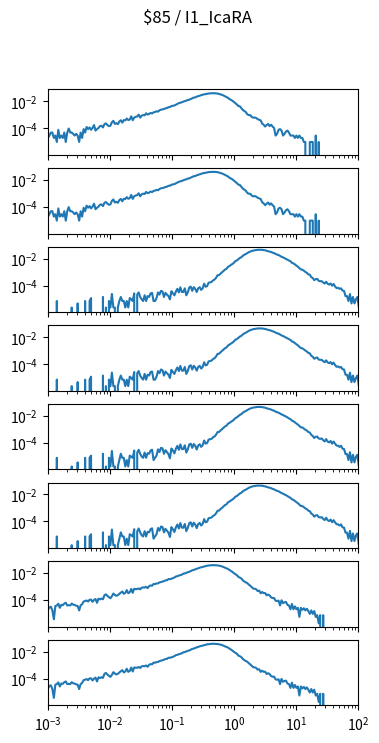

This chart was generated by the following Python code: (Note: this script raises an exception after producing the figure.)
import matplotlib.pyplot as plt
import numpy as np

num_plots = 8

fig, ax = plt.subplots(num_plots, 1, sharex=True, sharey=True)
fig.set_size_inches(4, 1*num_plots)

fig.suptitle("$85 / I1_IcaRA")

for a in ax:
    a.set_xscale('log')
    a.set_yscale('log')
    a.set_xlim(1.000000e-03, 1.000000e+02)

ax[0].plot([1.000000e-03,1.056818e-03,1.116863e-03,1.180321e-03,1.247384e-03,1.318257e-03,1.393157e-03,1.472313e-03,1.555966e-03,1.644372e-03,1.737801e-03,1.836538e-03,1.940886e-03,2.051162e-03,2.167704e-03,2.290868e-03,2.421029e-03,2.558586e-03,2.703958e-03,2.857591e-03,3.019952e-03,3.191538e-03,3.372873e-03,3.564511e-03,3.767038e-03,3.981072e-03,4.207266e-03,4.446313e-03,4.698941e-03,4.965923e-03,5.248075e-03,5.546257e-03,5.861382e-03,6.194411e-03,6.546362e-03,6.918310e-03,7.311391e-03,7.726806e-03,8.165824e-03,8.629785e-03,9.120108e-03,9.638290e-03,1.018591e-02,1.076465e-02,1.137627e-02,1.202264e-02,1.270574e-02,1.342765e-02,1.419058e-02,1.499685e-02,1.584893e-02,1.674943e-02,1.770109e-02,1.870682e-02,1.976970e-02,2.089296e-02,2.208005e-02,2.333458e-02,2.466039e-02,2.606154e-02,2.754229e-02,2.910717e-02,3.076097e-02,3.250873e-02,3.435579e-02,3.630781e-02,3.837072e-02,4.055085e-02,4.285485e-02,4.528976e-02,4.786301e-02,5.058247e-02,5.345644e-02,5.649370e-02,5.970353e-02,6.309573e-02,6.668068e-02,7.046931e-02,7.447320e-02,7.870458e-02,8.317638e-02,8.790225e-02,9.289664e-02,9.817479e-02,1.037528e-01,1.096478e-01,1.158777e-01,1.224616e-01,1.294196e-01,1.367729e-01,1.445440e-01,1.527566e-01,1.614359e-01,1.706082e-01,1.803018e-01,1.905461e-01,2.013724e-01,2.128139e-01,2.249055e-01,2.376840e-01,2.511886e-01,2.654606e-01,2.805434e-01,2.964831e-01,3.133286e-01,3.311311e-01,3.499452e-01,3.698282e-01,3.908409e-01,4.130475e-01,4.365158e-01,4.613176e-01,4.875285e-01,5.152286e-01,5.445027e-01,5.754399e-01,6.081350e-01,6.426877e-01,6.792036e-01,7.177943e-01,7.585776e-01,8.016781e-01,8.472274e-01,8.953648e-01,9.462372e-01,1.000000e+00,1.056818e+00,1.116863e+00,1.180321e+00,1.247384e+00,1.318257e+00,1.393157e+00,1.472313e+00,1.555966e+00,1.644372e+00,1.737801e+00,1.836538e+00,1.940886e+00,2.051162e+00,2.167704e+00,2.290868e+00,2.421029e+00,2.558586e+00,2.703958e+00,2.857591e+00,3.019952e+00,3.191538e+00,3.372873e+00,3.564511e+00,3.767038e+00,3.981072e+00,4.207266e+00,4.446313e+00,4.698941e+00,4.965923e+00,5.248075e+00,5.546257e+00,5.861382e+00,6.194411e+00,6.546362e+00,6.918310e+00,7.311391e+00,7.726806e+00,8.165824e+00,8.629785e+00,9.120108e+00,9.638290e+00,1.018591e+01,1.076465e+01,1.137627e+01,1.202264e+01,1.270574e+01,1.342765e+01,1.419058e+01,1.499685e+01,1.584893e+01,1.674943e+01,1.770109e+01,1.870682e+01,1.976970e+01,2.089296e+01,2.208005e+01,2.333458e+01,2.466039e+01,2.606154e+01,2.754229e+01,2.910717e+01,3.076097e+01,3.250873e+01,3.435579e+01,3.630781e+01,3.837072e+01,4.055085e+01,4.285485e+01,4.528976e+01,4.786301e+01,5.058247e+01,5.345644e+01,5.649370e+01,5.970353e+01,6.309573e+01,6.668068e+01,7.046931e+01,7.447320e+01,7.870458e+01,8.317638e+01,8.790225e+01,9.289664e+01,9.817479e+01,1.037528e+02,1.096478e+02,1.158777e+02,1.224616e+02,1.294196e+02,1.367729e+02,1.445440e+02,1.527566e+02,1.614359e+02,1.706082e+02,1.803018e+02,1.905461e+02,2.013724e+02,2.128139e+02,2.249055e+02,2.376840e+02,2.511886e+02,2.654606e+02,2.805434e+02,2.964831e+02,3.133286e+02,3.311311e+02,3.499452e+02,3.698282e+02,3.908409e+02,4.130475e+02,4.365158e+02,4.613176e+02,4.875285e+02,5.152286e+02,5.445027e+02,5.754399e+02,6.081350e+02,6.426877e+02,6.792036e+02,7.177943e+02,7.585776e+02,8.016781e+02,8.472274e+02,8.953648e+02,9.462372e+02,], [1.916866e-05,2.875298e-05,4.792164e-05,4.792164e-05,1.916866e-05,2.875298e-05,9.584328e-06,7.667462e-05,1.916866e-05,2.875298e-05,1.916866e-05,4.792164e-05,9.584328e-06,4.792164e-05,9.584328e-05,4.792164e-05,4.792164e-05,3.833731e-05,2.875298e-05,3.833731e-05,2.875298e-05,9.584328e-06,4.792164e-05,1.916866e-05,8.625895e-05,4.792164e-05,1.245963e-04,8.625895e-05,1.150119e-04,7.667462e-05,1.054276e-04,1.725179e-04,6.709029e-05,8.625895e-05,1.054276e-04,1.437649e-04,1.533492e-04,1.150119e-04,2.012709e-04,2.300239e-04,1.725179e-04,1.437649e-04,1.533492e-04,2.779455e-04,3.546201e-04,2.108552e-04,2.396082e-04,2.012709e-04,3.162828e-04,3.929574e-04,2.587768e-04,4.025418e-04,3.833731e-04,5.271380e-04,4.025418e-04,4.408791e-04,7.667462e-04,3.929574e-04,6.133970e-04,6.996559e-04,7.475776e-04,1.015939e-03,6.133970e-04,8.434208e-04,9.584328e-04,9.009268e-04,1.284300e-03,1.035107e-03,1.140535e-03,1.370559e-03,1.255547e-03,1.514324e-03,1.600583e-03,1.821022e-03,1.706010e-03,2.137305e-03,2.396082e-03,2.491925e-03,2.674027e-03,3.009479e-03,3.105322e-03,3.661213e-03,3.689966e-03,4.408791e-03,4.600477e-03,4.878423e-03,5.587663e-03,6.479006e-03,7.255336e-03,7.763305e-03,8.376702e-03,9.402225e-03,1.030315e-02,1.100281e-02,1.259381e-02,1.295801e-02,1.481737e-02,1.649463e-02,1.887154e-02,1.914949e-02,2.215897e-02,2.367329e-02,2.567641e-02,2.846545e-02,3.077528e-02,3.274006e-02,3.360265e-02,3.550993e-02,3.790602e-02,3.798269e-02,3.934367e-02,3.960244e-02,3.940117e-02,3.840440e-02,3.739805e-02,3.473360e-02,3.165703e-02,2.993186e-02,2.668277e-02,2.324199e-02,2.037628e-02,1.799937e-02,1.458735e-02,1.268007e-02,1.093572e-02,8.894256e-03,7.236167e-03,5.808103e-03,4.456712e-03,4.197936e-03,3.086154e-03,2.271486e-03,1.897697e-03,1.581414e-03,1.083029e-03,9.392641e-04,9.392641e-04,6.900716e-04,6.038126e-04,6.325656e-04,5.750597e-04,4.696321e-04,4.217104e-04,3.833731e-04,2.204395e-04,1.821022e-04,1.341806e-04,1.725179e-04,2.108552e-04,1.437649e-04,1.821022e-04,1.341806e-04,1.054276e-04,2.875298e-05,3.833731e-05,7.667462e-05,8.625895e-05,6.709029e-05,2.875298e-05,3.833731e-05,5.750597e-05,6.709029e-05,4.792164e-05,2.875298e-05,2.875298e-05,2.875298e-05,1.916866e-05,2.875298e-05,1.916866e-05,2.875298e-05,1.916866e-05,1.916866e-05,9.584328e-06,9.584328e-06,0.000000e+00,0.000000e+00,9.584328e-06,9.584328e-06,9.584328e-06,0.000000e+00,2.875298e-05,0.000000e+00,9.584328e-06,0.000000e+00,0.000000e+00,0.000000e+00,0.000000e+00,0.000000e+00,0.000000e+00,0.000000e+00,0.000000e+00,0.000000e+00,0.000000e+00,0.000000e+00,0.000000e+00,0.000000e+00,0.000000e+00,0.000000e+00,0.000000e+00,0.000000e+00,0.000000e+00,0.000000e+00,0.000000e+00,0.000000e+00,0.000000e+00,0.000000e+00,0.000000e+00,0.000000e+00,0.000000e+00,0.000000e+00,0.000000e+00,0.000000e+00,0.000000e+00,0.000000e+00,0.000000e+00,0.000000e+00,0.000000e+00,0.000000e+00,0.000000e+00,0.000000e+00,0.000000e+00,0.000000e+00,0.000000e+00,0.000000e+00,0.000000e+00,0.000000e+00,0.000000e+00,0.000000e+00,0.000000e+00,0.000000e+00,0.000000e+00,0.000000e+00,0.000000e+00,0.000000e+00,0.000000e+00,0.000000e+00,0.000000e+00,0.000000e+00,0.000000e+00,0.000000e+00,0.000000e+00,0.000000e+00,0.000000e+00,0.000000e+00,0.000000e+00,0.000000e+00,0.000000e+00,0.000000e+00,0.000000e+00,0.000000e+00,])
ax[1].plot([1.000000e-03,1.056818e-03,1.116863e-03,1.180321e-03,1.247384e-03,1.318257e-03,1.393157e-03,1.472313e-03,1.555966e-03,1.644372e-03,1.737801e-03,1.836538e-03,1.940886e-03,2.051162e-03,2.167704e-03,2.290868e-03,2.421029e-03,2.558586e-03,2.703958e-03,2.857591e-03,3.019952e-03,3.191538e-03,3.372873e-03,3.564511e-03,3.767038e-03,3.981072e-03,4.207266e-03,4.446313e-03,4.698941e-03,4.965923e-03,5.248075e-03,5.546257e-03,5.861382e-03,6.194411e-03,6.546362e-03,6.918310e-03,7.311391e-03,7.726806e-03,8.165824e-03,8.629785e-03,9.120108e-03,9.638290e-03,1.018591e-02,1.076465e-02,1.137627e-02,1.202264e-02,1.270574e-02,1.342765e-02,1.419058e-02,1.499685e-02,1.584893e-02,1.674943e-02,1.770109e-02,1.870682e-02,1.976970e-02,2.089296e-02,2.208005e-02,2.333458e-02,2.466039e-02,2.606154e-02,2.754229e-02,2.910717e-02,3.076097e-02,3.250873e-02,3.435579e-02,3.630781e-02,3.837072e-02,4.055085e-02,4.285485e-02,4.528976e-02,4.786301e-02,5.058247e-02,5.345644e-02,5.649370e-02,5.970353e-02,6.309573e-02,6.668068e-02,7.046931e-02,7.447320e-02,7.870458e-02,8.317638e-02,8.790225e-02,9.289664e-02,9.817479e-02,1.037528e-01,1.096478e-01,1.158777e-01,1.224616e-01,1.294196e-01,1.367729e-01,1.445440e-01,1.527566e-01,1.614359e-01,1.706082e-01,1.803018e-01,1.905461e-01,2.013724e-01,2.128139e-01,2.249055e-01,2.376840e-01,2.511886e-01,2.654606e-01,2.805434e-01,2.964831e-01,3.133286e-01,3.311311e-01,3.499452e-01,3.698282e-01,3.908409e-01,4.130475e-01,4.365158e-01,4.613176e-01,4.875285e-01,5.152286e-01,5.445027e-01,5.754399e-01,6.081350e-01,6.426877e-01,6.792036e-01,7.177943e-01,7.585776e-01,8.016781e-01,8.472274e-01,8.953648e-01,9.462372e-01,1.000000e+00,1.056818e+00,1.116863e+00,1.180321e+00,1.247384e+00,1.318257e+00,1.393157e+00,1.472313e+00,1.555966e+00,1.644372e+00,1.737801e+00,1.836538e+00,1.940886e+00,2.051162e+00,2.167704e+00,2.290868e+00,2.421029e+00,2.558586e+00,2.703958e+00,2.857591e+00,3.019952e+00,3.191538e+00,3.372873e+00,3.564511e+00,3.767038e+00,3.981072e+00,4.207266e+00,4.446313e+00,4.698941e+00,4.965923e+00,5.248075e+00,5.546257e+00,5.861382e+00,6.194411e+00,6.546362e+00,6.918310e+00,7.311391e+00,7.726806e+00,8.165824e+00,8.629785e+00,9.120108e+00,9.638290e+00,1.018591e+01,1.076465e+01,1.137627e+01,1.202264e+01,1.270574e+01,1.342765e+01,1.419058e+01,1.499685e+01,1.584893e+01,1.674943e+01,1.770109e+01,1.870682e+01,1.976970e+01,2.089296e+01,2.208005e+01,2.333458e+01,2.466039e+01,2.606154e+01,2.754229e+01,2.910717e+01,3.076097e+01,3.250873e+01,3.435579e+01,3.630781e+01,3.837072e+01,4.055085e+01,4.285485e+01,4.528976e+01,4.786301e+01,5.058247e+01,5.345644e+01,5.649370e+01,5.970353e+01,6.309573e+01,6.668068e+01,7.046931e+01,7.447320e+01,7.870458e+01,8.317638e+01,8.790225e+01,9.289664e+01,9.817479e+01,1.037528e+02,1.096478e+02,1.158777e+02,1.224616e+02,1.294196e+02,1.367729e+02,1.445440e+02,1.527566e+02,1.614359e+02,1.706082e+02,1.803018e+02,1.905461e+02,2.013724e+02,2.128139e+02,2.249055e+02,2.376840e+02,2.511886e+02,2.654606e+02,2.805434e+02,2.964831e+02,3.133286e+02,3.311311e+02,3.499452e+02,3.698282e+02,3.908409e+02,4.130475e+02,4.365158e+02,4.613176e+02,4.875285e+02,5.152286e+02,5.445027e+02,5.754399e+02,6.081350e+02,6.426877e+02,6.792036e+02,7.177943e+02,7.585776e+02,8.016781e+02,8.472274e+02,8.953648e+02,9.462372e+02,], [1.916866e-05,2.875298e-05,4.792164e-05,4.792164e-05,1.916866e-05,2.875298e-05,9.584328e-06,7.667462e-05,1.916866e-05,2.875298e-05,1.916866e-05,4.792164e-05,9.584328e-06,4.792164e-05,9.584328e-05,4.792164e-05,4.792164e-05,3.833731e-05,2.875298e-05,3.833731e-05,2.875298e-05,9.584328e-06,4.792164e-05,1.916866e-05,8.625895e-05,4.792164e-05,1.245963e-04,8.625895e-05,1.150119e-04,7.667462e-05,1.054276e-04,1.725179e-04,6.709029e-05,8.625895e-05,1.054276e-04,1.437649e-04,1.533492e-04,1.150119e-04,2.012709e-04,2.300239e-04,1.725179e-04,1.437649e-04,1.533492e-04,2.779455e-04,3.546201e-04,2.108552e-04,2.396082e-04,2.012709e-04,3.162828e-04,3.929574e-04,2.587768e-04,4.025418e-04,3.833731e-04,5.271380e-04,4.025418e-04,4.408791e-04,7.667462e-04,3.929574e-04,6.133970e-04,6.996559e-04,7.475776e-04,1.015939e-03,6.133970e-04,8.434208e-04,9.584328e-04,9.009268e-04,1.284300e-03,1.035107e-03,1.140535e-03,1.370559e-03,1.255547e-03,1.514324e-03,1.600583e-03,1.821022e-03,1.706010e-03,2.137305e-03,2.396082e-03,2.491925e-03,2.674027e-03,3.009479e-03,3.105322e-03,3.661213e-03,3.689966e-03,4.408791e-03,4.600477e-03,4.878423e-03,5.587663e-03,6.479006e-03,7.255336e-03,7.763305e-03,8.376702e-03,9.402225e-03,1.030315e-02,1.100281e-02,1.259381e-02,1.295801e-02,1.481737e-02,1.649463e-02,1.887154e-02,1.914949e-02,2.215897e-02,2.367329e-02,2.567641e-02,2.846545e-02,3.077528e-02,3.274006e-02,3.360265e-02,3.550993e-02,3.790602e-02,3.798269e-02,3.934367e-02,3.960244e-02,3.940117e-02,3.840440e-02,3.739805e-02,3.473360e-02,3.165703e-02,2.993186e-02,2.668277e-02,2.324199e-02,2.037628e-02,1.799937e-02,1.458735e-02,1.268007e-02,1.093572e-02,8.894256e-03,7.236167e-03,5.808103e-03,4.456712e-03,4.197936e-03,3.086154e-03,2.271486e-03,1.897697e-03,1.581414e-03,1.083029e-03,9.392641e-04,9.392641e-04,6.900716e-04,6.038126e-04,6.325656e-04,5.750597e-04,4.696321e-04,4.217104e-04,3.833731e-04,2.204395e-04,1.821022e-04,1.341806e-04,1.725179e-04,2.108552e-04,1.437649e-04,1.821022e-04,1.341806e-04,1.054276e-04,2.875298e-05,3.833731e-05,7.667462e-05,8.625895e-05,6.709029e-05,2.875298e-05,3.833731e-05,5.750597e-05,6.709029e-05,4.792164e-05,2.875298e-05,2.875298e-05,2.875298e-05,1.916866e-05,2.875298e-05,1.916866e-05,2.875298e-05,1.916866e-05,1.916866e-05,9.584328e-06,9.584328e-06,0.000000e+00,0.000000e+00,9.584328e-06,9.584328e-06,9.584328e-06,0.000000e+00,2.875298e-05,0.000000e+00,9.584328e-06,0.000000e+00,0.000000e+00,0.000000e+00,0.000000e+00,0.000000e+00,0.000000e+00,0.000000e+00,0.000000e+00,0.000000e+00,0.000000e+00,0.000000e+00,0.000000e+00,0.000000e+00,0.000000e+00,0.000000e+00,0.000000e+00,0.000000e+00,0.000000e+00,0.000000e+00,0.000000e+00,0.000000e+00,0.000000e+00,0.000000e+00,0.000000e+00,0.000000e+00,0.000000e+00,0.000000e+00,0.000000e+00,0.000000e+00,0.000000e+00,0.000000e+00,0.000000e+00,0.000000e+00,0.000000e+00,0.000000e+00,0.000000e+00,0.000000e+00,0.000000e+00,0.000000e+00,0.000000e+00,0.000000e+00,0.000000e+00,0.000000e+00,0.000000e+00,0.000000e+00,0.000000e+00,0.000000e+00,0.000000e+00,0.000000e+00,0.000000e+00,0.000000e+00,0.000000e+00,0.000000e+00,0.000000e+00,0.000000e+00,0.000000e+00,0.000000e+00,0.000000e+00,0.000000e+00,0.000000e+00,0.000000e+00,0.000000e+00,0.000000e+00,0.000000e+00,0.000000e+00,0.000000e+00,0.000000e+00,])
ax[2].plot([1.000000e-03,1.056818e-03,1.116863e-03,1.180321e-03,1.247384e-03,1.318257e-03,1.393157e-03,1.472313e-03,1.555966e-03,1.644372e-03,1.737801e-03,1.836538e-03,1.940886e-03,2.051162e-03,2.167704e-03,2.290868e-03,2.421029e-03,2.558586e-03,2.703958e-03,2.857591e-03,3.019952e-03,3.191538e-03,3.372873e-03,3.564511e-03,3.767038e-03,3.981072e-03,4.207266e-03,4.446313e-03,4.698941e-03,4.965923e-03,5.248075e-03,5.546257e-03,5.861382e-03,6.194411e-03,6.546362e-03,6.918310e-03,7.311391e-03,7.726806e-03,8.165824e-03,8.629785e-03,9.120108e-03,9.638290e-03,1.018591e-02,1.076465e-02,1.137627e-02,1.202264e-02,1.270574e-02,1.342765e-02,1.419058e-02,1.499685e-02,1.584893e-02,1.674943e-02,1.770109e-02,1.870682e-02,1.976970e-02,2.089296e-02,2.208005e-02,2.333458e-02,2.466039e-02,2.606154e-02,2.754229e-02,2.910717e-02,3.076097e-02,3.250873e-02,3.435579e-02,3.630781e-02,3.837072e-02,4.055085e-02,4.285485e-02,4.528976e-02,4.786301e-02,5.058247e-02,5.345644e-02,5.649370e-02,5.970353e-02,6.309573e-02,6.668068e-02,7.046931e-02,7.447320e-02,7.870458e-02,8.317638e-02,8.790225e-02,9.289664e-02,9.817479e-02,1.037528e-01,1.096478e-01,1.158777e-01,1.224616e-01,1.294196e-01,1.367729e-01,1.445440e-01,1.527566e-01,1.614359e-01,1.706082e-01,1.803018e-01,1.905461e-01,2.013724e-01,2.128139e-01,2.249055e-01,2.376840e-01,2.511886e-01,2.654606e-01,2.805434e-01,2.964831e-01,3.133286e-01,3.311311e-01,3.499452e-01,3.698282e-01,3.908409e-01,4.130475e-01,4.365158e-01,4.613176e-01,4.875285e-01,5.152286e-01,5.445027e-01,5.754399e-01,6.081350e-01,6.426877e-01,6.792036e-01,7.177943e-01,7.585776e-01,8.016781e-01,8.472274e-01,8.953648e-01,9.462372e-01,1.000000e+00,1.056818e+00,1.116863e+00,1.180321e+00,1.247384e+00,1.318257e+00,1.393157e+00,1.472313e+00,1.555966e+00,1.644372e+00,1.737801e+00,1.836538e+00,1.940886e+00,2.051162e+00,2.167704e+00,2.290868e+00,2.421029e+00,2.558586e+00,2.703958e+00,2.857591e+00,3.019952e+00,3.191538e+00,3.372873e+00,3.564511e+00,3.767038e+00,3.981072e+00,4.207266e+00,4.446313e+00,4.698941e+00,4.965923e+00,5.248075e+00,5.546257e+00,5.861382e+00,6.194411e+00,6.546362e+00,6.918310e+00,7.311391e+00,7.726806e+00,8.165824e+00,8.629785e+00,9.120108e+00,9.638290e+00,1.018591e+01,1.076465e+01,1.137627e+01,1.202264e+01,1.270574e+01,1.342765e+01,1.419058e+01,1.499685e+01,1.584893e+01,1.674943e+01,1.770109e+01,1.870682e+01,1.976970e+01,2.089296e+01,2.208005e+01,2.333458e+01,2.466039e+01,2.606154e+01,2.754229e+01,2.910717e+01,3.076097e+01,3.250873e+01,3.435579e+01,3.630781e+01,3.837072e+01,4.055085e+01,4.285485e+01,4.528976e+01,4.786301e+01,5.058247e+01,5.345644e+01,5.649370e+01,5.970353e+01,6.309573e+01,6.668068e+01,7.046931e+01,7.447320e+01,7.870458e+01,8.317638e+01,8.790225e+01,9.289664e+01,9.817479e+01,1.037528e+02,1.096478e+02,1.158777e+02,1.224616e+02,1.294196e+02,1.367729e+02,1.445440e+02,1.527566e+02,1.614359e+02,1.706082e+02,1.803018e+02,1.905461e+02,2.013724e+02,2.128139e+02,2.249055e+02,2.376840e+02,2.511886e+02,2.654606e+02,2.805434e+02,2.964831e+02,3.133286e+02,3.311311e+02,3.499452e+02,3.698282e+02,3.908409e+02,4.130475e+02,4.365158e+02,4.613176e+02,4.875285e+02,5.152286e+02,5.445027e+02,5.754399e+02,6.081350e+02,6.426877e+02,6.792036e+02,7.177943e+02,7.585776e+02,8.016781e+02,8.472274e+02,8.953648e+02,9.462372e+02,], [2.355020e-06,0.000000e+00,0.000000e+00,0.000000e+00,0.000000e+00,0.000000e+00,7.139898e-06,0.000000e+00,0.000000e+00,0.000000e+00,0.000000e+00,0.000000e+00,0.000000e+00,0.000000e+00,0.000000e+00,0.000000e+00,2.355020e-06,0.000000e+00,0.000000e+00,0.000000e+00,4.710040e-06,0.000000e+00,0.000000e+00,0.000000e+00,0.000000e+00,7.139898e-06,0.000000e+00,0.000000e+00,7.139898e-06,1.184994e-05,0.000000e+00,0.000000e+00,0.000000e+00,0.000000e+00,0.000000e+00,0.000000e+00,0.000000e+00,1.427980e-05,0.000000e+00,2.355020e-06,0.000000e+00,7.139898e-06,2.355020e-06,2.377471e-05,2.355020e-06,2.355020e-06,0.000000e+00,2.355020e-06,7.065060e-06,1.427980e-05,7.139898e-06,7.139898e-06,2.355020e-06,7.065060e-06,2.355020e-06,1.184994e-05,9.494918e-06,7.139898e-06,2.612973e-05,0.000000e+00,2.127002e-05,3.083977e-05,1.427980e-05,9.494918e-06,7.139898e-06,1.898984e-05,7.139898e-06,1.663482e-05,1.427980e-05,2.612973e-05,2.855959e-05,7.065060e-06,7.139898e-06,1.184994e-05,3.091461e-05,2.134486e-05,4.040953e-05,3.569949e-05,1.427980e-05,2.848475e-05,2.134486e-05,1.655998e-05,9.420080e-06,3.797967e-05,2.612973e-05,1.891500e-05,3.562465e-05,5.704434e-05,3.083977e-05,7.367916e-05,3.326963e-05,3.326963e-05,6.182922e-05,1.898984e-05,3.091461e-05,7.132414e-05,8.317408e-05,4.040953e-05,7.610902e-05,5.704434e-05,3.319479e-05,6.175438e-05,7.603418e-05,4.754943e-05,6.182922e-05,1.380131e-04,8.089390e-05,9.038881e-05,1.617878e-04,1.712827e-04,1.855625e-04,2.402518e-04,2.783063e-04,3.711250e-04,5.804622e-04,5.947420e-04,7.638942e-04,9.562973e-04,1.220324e-03,1.522629e-03,1.731892e-03,2.407752e-03,2.783138e-03,3.370740e-03,3.936249e-03,4.883276e-03,6.441006e-03,7.265607e-03,8.959444e-03,1.106429e-02,1.256924e-02,1.606435e-02,1.907125e-02,2.143433e-02,2.517264e-02,2.954509e-02,3.300005e-02,3.604239e-02,3.947985e-02,4.044294e-02,4.306996e-02,4.392603e-02,4.497973e-02,4.417373e-02,4.457711e-02,4.196763e-02,4.073216e-02,3.726184e-02,3.469922e-02,3.261575e-02,3.058933e-02,2.718342e-02,2.535101e-02,2.176164e-02,1.965508e-02,1.820172e-02,1.563182e-02,1.353498e-02,1.218667e-02,1.063675e-02,9.403388e-03,8.241645e-03,6.929440e-03,6.236051e-03,4.840039e-03,4.361556e-03,3.656317e-03,2.967639e-03,2.478279e-03,1.963647e-03,1.556937e-03,1.493876e-03,1.254597e-03,1.022383e-03,8.739417e-04,6.774273e-04,6.390734e-04,4.190837e-04,3.573293e-04,2.509044e-04,2.961736e-04,3.126588e-04,2.203639e-04,2.085140e-04,2.111684e-04,1.658243e-04,1.396197e-04,1.921785e-04,1.349097e-04,1.183497e-04,1.422741e-04,9.700485e-05,1.303493e-04,8.545426e-05,6.403457e-05,6.859493e-05,5.674499e-05,6.167955e-05,4.254004e-05,4.018502e-05,1.655998e-05,1.655998e-05,7.065060e-06,2.362504e-05,4.710040e-06,1.420496e-05,4.710040e-06,9.494918e-06,1.420496e-05,2.355020e-06,2.355020e-06,0.000000e+00,0.000000e+00,0.000000e+00,0.000000e+00,0.000000e+00,0.000000e+00,2.355020e-06,4.710040e-06,0.000000e+00,0.000000e+00,0.000000e+00,0.000000e+00,0.000000e+00,0.000000e+00,0.000000e+00,0.000000e+00,0.000000e+00,0.000000e+00,0.000000e+00,0.000000e+00,0.000000e+00,0.000000e+00,0.000000e+00,0.000000e+00,0.000000e+00,0.000000e+00,0.000000e+00,0.000000e+00,0.000000e+00,0.000000e+00,0.000000e+00,0.000000e+00,0.000000e+00,0.000000e+00,0.000000e+00,0.000000e+00,0.000000e+00,0.000000e+00,0.000000e+00,])
ax[3].plot([1.000000e-03,1.056818e-03,1.116863e-03,1.180321e-03,1.247384e-03,1.318257e-03,1.393157e-03,1.472313e-03,1.555966e-03,1.644372e-03,1.737801e-03,1.836538e-03,1.940886e-03,2.051162e-03,2.167704e-03,2.290868e-03,2.421029e-03,2.558586e-03,2.703958e-03,2.857591e-03,3.019952e-03,3.191538e-03,3.372873e-03,3.564511e-03,3.767038e-03,3.981072e-03,4.207266e-03,4.446313e-03,4.698941e-03,4.965923e-03,5.248075e-03,5.546257e-03,5.861382e-03,6.194411e-03,6.546362e-03,6.918310e-03,7.311391e-03,7.726806e-03,8.165824e-03,8.629785e-03,9.120108e-03,9.638290e-03,1.018591e-02,1.076465e-02,1.137627e-02,1.202264e-02,1.270574e-02,1.342765e-02,1.419058e-02,1.499685e-02,1.584893e-02,1.674943e-02,1.770109e-02,1.870682e-02,1.976970e-02,2.089296e-02,2.208005e-02,2.333458e-02,2.466039e-02,2.606154e-02,2.754229e-02,2.910717e-02,3.076097e-02,3.250873e-02,3.435579e-02,3.630781e-02,3.837072e-02,4.055085e-02,4.285485e-02,4.528976e-02,4.786301e-02,5.058247e-02,5.345644e-02,5.649370e-02,5.970353e-02,6.309573e-02,6.668068e-02,7.046931e-02,7.447320e-02,7.870458e-02,8.317638e-02,8.790225e-02,9.289664e-02,9.817479e-02,1.037528e-01,1.096478e-01,1.158777e-01,1.224616e-01,1.294196e-01,1.367729e-01,1.445440e-01,1.527566e-01,1.614359e-01,1.706082e-01,1.803018e-01,1.905461e-01,2.013724e-01,2.128139e-01,2.249055e-01,2.376840e-01,2.511886e-01,2.654606e-01,2.805434e-01,2.964831e-01,3.133286e-01,3.311311e-01,3.499452e-01,3.698282e-01,3.908409e-01,4.130475e-01,4.365158e-01,4.613176e-01,4.875285e-01,5.152286e-01,5.445027e-01,5.754399e-01,6.081350e-01,6.426877e-01,6.792036e-01,7.177943e-01,7.585776e-01,8.016781e-01,8.472274e-01,8.953648e-01,9.462372e-01,1.000000e+00,1.056818e+00,1.116863e+00,1.180321e+00,1.247384e+00,1.318257e+00,1.393157e+00,1.472313e+00,1.555966e+00,1.644372e+00,1.737801e+00,1.836538e+00,1.940886e+00,2.051162e+00,2.167704e+00,2.290868e+00,2.421029e+00,2.558586e+00,2.703958e+00,2.857591e+00,3.019952e+00,3.191538e+00,3.372873e+00,3.564511e+00,3.767038e+00,3.981072e+00,4.207266e+00,4.446313e+00,4.698941e+00,4.965923e+00,5.248075e+00,5.546257e+00,5.861382e+00,6.194411e+00,6.546362e+00,6.918310e+00,7.311391e+00,7.726806e+00,8.165824e+00,8.629785e+00,9.120108e+00,9.638290e+00,1.018591e+01,1.076465e+01,1.137627e+01,1.202264e+01,1.270574e+01,1.342765e+01,1.419058e+01,1.499685e+01,1.584893e+01,1.674943e+01,1.770109e+01,1.870682e+01,1.976970e+01,2.089296e+01,2.208005e+01,2.333458e+01,2.466039e+01,2.606154e+01,2.754229e+01,2.910717e+01,3.076097e+01,3.250873e+01,3.435579e+01,3.630781e+01,3.837072e+01,4.055085e+01,4.285485e+01,4.528976e+01,4.786301e+01,5.058247e+01,5.345644e+01,5.649370e+01,5.970353e+01,6.309573e+01,6.668068e+01,7.046931e+01,7.447320e+01,7.870458e+01,8.317638e+01,8.790225e+01,9.289664e+01,9.817479e+01,1.037528e+02,1.096478e+02,1.158777e+02,1.224616e+02,1.294196e+02,1.367729e+02,1.445440e+02,1.527566e+02,1.614359e+02,1.706082e+02,1.803018e+02,1.905461e+02,2.013724e+02,2.128139e+02,2.249055e+02,2.376840e+02,2.511886e+02,2.654606e+02,2.805434e+02,2.964831e+02,3.133286e+02,3.311311e+02,3.499452e+02,3.698282e+02,3.908409e+02,4.130475e+02,4.365158e+02,4.613176e+02,4.875285e+02,5.152286e+02,5.445027e+02,5.754399e+02,6.081350e+02,6.426877e+02,6.792036e+02,7.177943e+02,7.585776e+02,8.016781e+02,8.472274e+02,8.953648e+02,9.462372e+02,], [2.355020e-06,0.000000e+00,0.000000e+00,0.000000e+00,0.000000e+00,0.000000e+00,7.139898e-06,0.000000e+00,0.000000e+00,0.000000e+00,0.000000e+00,0.000000e+00,0.000000e+00,0.000000e+00,0.000000e+00,0.000000e+00,2.355020e-06,0.000000e+00,0.000000e+00,0.000000e+00,4.710040e-06,0.000000e+00,0.000000e+00,0.000000e+00,0.000000e+00,7.139898e-06,0.000000e+00,0.000000e+00,7.139898e-06,1.184994e-05,0.000000e+00,0.000000e+00,0.000000e+00,0.000000e+00,0.000000e+00,0.000000e+00,0.000000e+00,1.427980e-05,0.000000e+00,2.355020e-06,0.000000e+00,7.139898e-06,2.355020e-06,2.377471e-05,2.355020e-06,2.355020e-06,0.000000e+00,2.355020e-06,7.065060e-06,1.427980e-05,7.139898e-06,7.139898e-06,2.355020e-06,7.065060e-06,2.355020e-06,1.184994e-05,9.494918e-06,7.139898e-06,2.612973e-05,0.000000e+00,2.127002e-05,3.083977e-05,1.427980e-05,9.494918e-06,7.139898e-06,1.898984e-05,7.139898e-06,1.663482e-05,1.427980e-05,2.612973e-05,2.855959e-05,7.065060e-06,7.139898e-06,1.184994e-05,3.091461e-05,2.134486e-05,4.040953e-05,3.569949e-05,1.427980e-05,2.848475e-05,2.134486e-05,1.655998e-05,9.420080e-06,3.797967e-05,2.612973e-05,1.891500e-05,3.562465e-05,5.704434e-05,3.083977e-05,7.367916e-05,3.326963e-05,3.326963e-05,6.182922e-05,1.898984e-05,3.091461e-05,7.132414e-05,8.317408e-05,4.040953e-05,7.610902e-05,5.704434e-05,3.319479e-05,6.175438e-05,7.603418e-05,4.754943e-05,6.182922e-05,1.380131e-04,8.089390e-05,9.038881e-05,1.617878e-04,1.712827e-04,1.855625e-04,2.402518e-04,2.783063e-04,3.711250e-04,5.804622e-04,5.947420e-04,7.638942e-04,9.562973e-04,1.220324e-03,1.522629e-03,1.731892e-03,2.407752e-03,2.783138e-03,3.370740e-03,3.936249e-03,4.883276e-03,6.441006e-03,7.265607e-03,8.959444e-03,1.106429e-02,1.256924e-02,1.606435e-02,1.907125e-02,2.143433e-02,2.517264e-02,2.954509e-02,3.300005e-02,3.604239e-02,3.947985e-02,4.044294e-02,4.306996e-02,4.392603e-02,4.497973e-02,4.417373e-02,4.457711e-02,4.196763e-02,4.073216e-02,3.726184e-02,3.469922e-02,3.261575e-02,3.058933e-02,2.718342e-02,2.535101e-02,2.176164e-02,1.965508e-02,1.820172e-02,1.563182e-02,1.353498e-02,1.218667e-02,1.063675e-02,9.403388e-03,8.241645e-03,6.929440e-03,6.236051e-03,4.840039e-03,4.361556e-03,3.656317e-03,2.967639e-03,2.478279e-03,1.963647e-03,1.556937e-03,1.493876e-03,1.254597e-03,1.022383e-03,8.739417e-04,6.774273e-04,6.390734e-04,4.190837e-04,3.573293e-04,2.509044e-04,2.961736e-04,3.126588e-04,2.203639e-04,2.085140e-04,2.111684e-04,1.658243e-04,1.396197e-04,1.921785e-04,1.349097e-04,1.183497e-04,1.422741e-04,9.700485e-05,1.303493e-04,8.545426e-05,6.403457e-05,6.859493e-05,5.674499e-05,6.167955e-05,4.254004e-05,4.018502e-05,1.655998e-05,1.655998e-05,7.065060e-06,2.362504e-05,4.710040e-06,1.420496e-05,4.710040e-06,9.494918e-06,1.420496e-05,2.355020e-06,2.355020e-06,0.000000e+00,0.000000e+00,0.000000e+00,0.000000e+00,0.000000e+00,0.000000e+00,2.355020e-06,4.710040e-06,0.000000e+00,0.000000e+00,0.000000e+00,0.000000e+00,0.000000e+00,0.000000e+00,0.000000e+00,0.000000e+00,0.000000e+00,0.000000e+00,0.000000e+00,0.000000e+00,0.000000e+00,0.000000e+00,0.000000e+00,0.000000e+00,0.000000e+00,0.000000e+00,0.000000e+00,0.000000e+00,0.000000e+00,0.000000e+00,0.000000e+00,0.000000e+00,0.000000e+00,0.000000e+00,0.000000e+00,0.000000e+00,0.000000e+00,0.000000e+00,0.000000e+00,])
ax[4].plot([1.000000e-03,1.056818e-03,1.116863e-03,1.180321e-03,1.247384e-03,1.318257e-03,1.393157e-03,1.472313e-03,1.555966e-03,1.644372e-03,1.737801e-03,1.836538e-03,1.940886e-03,2.051162e-03,2.167704e-03,2.290868e-03,2.421029e-03,2.558586e-03,2.703958e-03,2.857591e-03,3.019952e-03,3.191538e-03,3.372873e-03,3.564511e-03,3.767038e-03,3.981072e-03,4.207266e-03,4.446313e-03,4.698941e-03,4.965923e-03,5.248075e-03,5.546257e-03,5.861382e-03,6.194411e-03,6.546362e-03,6.918310e-03,7.311391e-03,7.726806e-03,8.165824e-03,8.629785e-03,9.120108e-03,9.638290e-03,1.018591e-02,1.076465e-02,1.137627e-02,1.202264e-02,1.270574e-02,1.342765e-02,1.419058e-02,1.499685e-02,1.584893e-02,1.674943e-02,1.770109e-02,1.870682e-02,1.976970e-02,2.089296e-02,2.208005e-02,2.333458e-02,2.466039e-02,2.606154e-02,2.754229e-02,2.910717e-02,3.076097e-02,3.250873e-02,3.435579e-02,3.630781e-02,3.837072e-02,4.055085e-02,4.285485e-02,4.528976e-02,4.786301e-02,5.058247e-02,5.345644e-02,5.649370e-02,5.970353e-02,6.309573e-02,6.668068e-02,7.046931e-02,7.447320e-02,7.870458e-02,8.317638e-02,8.790225e-02,9.289664e-02,9.817479e-02,1.037528e-01,1.096478e-01,1.158777e-01,1.224616e-01,1.294196e-01,1.367729e-01,1.445440e-01,1.527566e-01,1.614359e-01,1.706082e-01,1.803018e-01,1.905461e-01,2.013724e-01,2.128139e-01,2.249055e-01,2.376840e-01,2.511886e-01,2.654606e-01,2.805434e-01,2.964831e-01,3.133286e-01,3.311311e-01,3.499452e-01,3.698282e-01,3.908409e-01,4.130475e-01,4.365158e-01,4.613176e-01,4.875285e-01,5.152286e-01,5.445027e-01,5.754399e-01,6.081350e-01,6.426877e-01,6.792036e-01,7.177943e-01,7.585776e-01,8.016781e-01,8.472274e-01,8.953648e-01,9.462372e-01,1.000000e+00,1.056818e+00,1.116863e+00,1.180321e+00,1.247384e+00,1.318257e+00,1.393157e+00,1.472313e+00,1.555966e+00,1.644372e+00,1.737801e+00,1.836538e+00,1.940886e+00,2.051162e+00,2.167704e+00,2.290868e+00,2.421029e+00,2.558586e+00,2.703958e+00,2.857591e+00,3.019952e+00,3.191538e+00,3.372873e+00,3.564511e+00,3.767038e+00,3.981072e+00,4.207266e+00,4.446313e+00,4.698941e+00,4.965923e+00,5.248075e+00,5.546257e+00,5.861382e+00,6.194411e+00,6.546362e+00,6.918310e+00,7.311391e+00,7.726806e+00,8.165824e+00,8.629785e+00,9.120108e+00,9.638290e+00,1.018591e+01,1.076465e+01,1.137627e+01,1.202264e+01,1.270574e+01,1.342765e+01,1.419058e+01,1.499685e+01,1.584893e+01,1.674943e+01,1.770109e+01,1.870682e+01,1.976970e+01,2.089296e+01,2.208005e+01,2.333458e+01,2.466039e+01,2.606154e+01,2.754229e+01,2.910717e+01,3.076097e+01,3.250873e+01,3.435579e+01,3.630781e+01,3.837072e+01,4.055085e+01,4.285485e+01,4.528976e+01,4.786301e+01,5.058247e+01,5.345644e+01,5.649370e+01,5.970353e+01,6.309573e+01,6.668068e+01,7.046931e+01,7.447320e+01,7.870458e+01,8.317638e+01,8.790225e+01,9.289664e+01,9.817479e+01,1.037528e+02,1.096478e+02,1.158777e+02,1.224616e+02,1.294196e+02,1.367729e+02,1.445440e+02,1.527566e+02,1.614359e+02,1.706082e+02,1.803018e+02,1.905461e+02,2.013724e+02,2.128139e+02,2.249055e+02,2.376840e+02,2.511886e+02,2.654606e+02,2.805434e+02,2.964831e+02,3.133286e+02,3.311311e+02,3.499452e+02,3.698282e+02,3.908409e+02,4.130475e+02,4.365158e+02,4.613176e+02,4.875285e+02,5.152286e+02,5.445027e+02,5.754399e+02,6.081350e+02,6.426877e+02,6.792036e+02,7.177943e+02,7.585776e+02,8.016781e+02,8.472274e+02,8.953648e+02,9.462372e+02,], [1.761376e-06,0.000000e+00,0.000000e+00,0.000000e+00,0.000000e+00,0.000000e+00,7.734258e-06,0.000000e+00,0.000000e+00,0.000000e+00,0.000000e+00,0.000000e+00,0.000000e+00,0.000000e+00,0.000000e+00,0.000000e+00,1.761376e-06,0.000000e+00,0.000000e+00,0.000000e+00,3.522752e-06,0.000000e+00,0.000000e+00,0.000000e+00,0.000000e+00,7.734258e-06,0.000000e+00,0.000000e+00,7.734258e-06,1.125701e-05,0.000000e+00,0.000000e+00,0.000000e+00,0.000000e+00,0.000000e+00,0.000000e+00,0.000000e+00,1.546852e-05,0.000000e+00,1.761376e-06,0.000000e+00,7.734258e-06,1.761376e-06,2.496415e-05,1.761376e-06,1.761376e-06,0.000000e+00,1.761376e-06,5.284128e-06,1.546852e-05,7.734258e-06,7.734258e-06,1.761376e-06,5.284128e-06,1.761376e-06,1.125701e-05,9.495634e-06,7.734258e-06,2.672553e-05,0.000000e+00,1.830251e-05,3.024828e-05,1.546852e-05,9.495634e-06,7.734258e-06,1.899127e-05,7.734258e-06,1.722989e-05,1.546852e-05,2.672553e-05,3.093703e-05,5.284128e-06,7.734258e-06,1.125701e-05,3.269841e-05,2.075264e-05,4.219404e-05,3.867129e-05,1.546852e-05,2.848690e-05,2.075264e-05,1.477976e-05,7.045504e-06,3.798254e-05,2.672553e-05,1.654114e-05,3.622116e-05,5.942393e-05,3.024828e-05,7.665383e-05,3.445978e-05,3.445978e-05,6.539682e-05,1.899127e-05,3.269841e-05,7.489245e-05,8.614946e-05,4.219404e-05,8.086533e-05,5.942393e-05,3.200965e-05,6.294669e-05,7.841520e-05,4.992830e-05,6.539682e-05,1.487123e-04,8.683821e-05,9.633385e-05,1.736764e-04,1.831721e-04,1.986406e-04,2.563031e-04,2.967358e-04,3.972812e-04,6.208859e-04,6.363544e-04,8.251155e-04,1.021690e-03,1.302957e-03,1.632007e-03,1.853162e-03,2.583705e-03,2.969808e-03,3.598428e-03,4.181794e-03,5.201339e-03,6.852417e-03,7.706177e-03,9.518906e-03,1.175396e-02,1.333444e-02,1.701152e-02,2.022530e-02,2.262715e-02,2.658190e-02,3.110670e-02,3.467474e-02,3.769237e-02,4.113959e-02,4.193173e-02,4.446157e-02,4.498931e-02,4.573431e-02,4.443478e-02,4.460719e-02,4.144645e-02,3.987360e-02,3.617914e-02,3.357298e-02,3.128448e-02,2.920625e-02,2.573714e-02,2.398357e-02,2.053526e-02,1.854552e-02,1.714728e-02,1.467932e-02,1.270643e-02,1.143224e-02,9.961787e-03,8.759206e-03,7.641319e-03,6.343861e-03,5.717522e-03,4.388506e-03,3.942053e-03,3.304457e-03,2.681641e-03,2.255783e-03,1.755958e-03,1.399098e-03,1.368692e-03,1.144240e-03,9.250731e-04,8.116563e-04,6.311603e-04,5.809271e-04,3.852675e-04,3.223208e-04,2.283581e-04,2.789751e-04,2.913048e-04,2.079103e-04,1.966533e-04,2.082152e-04,1.551480e-04,1.259724e-04,1.892239e-04,1.224496e-04,1.076698e-04,1.375342e-04,8.691720e-05,1.238271e-04,8.546071e-05,6.225793e-05,6.088042e-05,4.962341e-05,6.049656e-05,3.660503e-05,3.484365e-05,1.477976e-05,1.477976e-05,5.284128e-06,2.006389e-05,3.522752e-06,1.301839e-05,3.522752e-06,9.495634e-06,1.301839e-05,1.761376e-06,1.761376e-06,0.000000e+00,0.000000e+00,0.000000e+00,0.000000e+00,0.000000e+00,0.000000e+00,1.761376e-06,3.522752e-06,0.000000e+00,0.000000e+00,0.000000e+00,0.000000e+00,0.000000e+00,0.000000e+00,0.000000e+00,0.000000e+00,0.000000e+00,0.000000e+00,0.000000e+00,0.000000e+00,0.000000e+00,0.000000e+00,0.000000e+00,0.000000e+00,0.000000e+00,0.000000e+00,0.000000e+00,0.000000e+00,0.000000e+00,0.000000e+00,0.000000e+00,0.000000e+00,0.000000e+00,0.000000e+00,0.000000e+00,0.000000e+00,0.000000e+00,0.000000e+00,0.000000e+00,])
ax[5].plot([1.000000e-03,1.056818e-03,1.116863e-03,1.180321e-03,1.247384e-03,1.318257e-03,1.393157e-03,1.472313e-03,1.555966e-03,1.644372e-03,1.737801e-03,1.836538e-03,1.940886e-03,2.051162e-03,2.167704e-03,2.290868e-03,2.421029e-03,2.558586e-03,2.703958e-03,2.857591e-03,3.019952e-03,3.191538e-03,3.372873e-03,3.564511e-03,3.767038e-03,3.981072e-03,4.207266e-03,4.446313e-03,4.698941e-03,4.965923e-03,5.248075e-03,5.546257e-03,5.861382e-03,6.194411e-03,6.546362e-03,6.918310e-03,7.311391e-03,7.726806e-03,8.165824e-03,8.629785e-03,9.120108e-03,9.638290e-03,1.018591e-02,1.076465e-02,1.137627e-02,1.202264e-02,1.270574e-02,1.342765e-02,1.419058e-02,1.499685e-02,1.584893e-02,1.674943e-02,1.770109e-02,1.870682e-02,1.976970e-02,2.089296e-02,2.208005e-02,2.333458e-02,2.466039e-02,2.606154e-02,2.754229e-02,2.910717e-02,3.076097e-02,3.250873e-02,3.435579e-02,3.630781e-02,3.837072e-02,4.055085e-02,4.285485e-02,4.528976e-02,4.786301e-02,5.058247e-02,5.345644e-02,5.649370e-02,5.970353e-02,6.309573e-02,6.668068e-02,7.046931e-02,7.447320e-02,7.870458e-02,8.317638e-02,8.790225e-02,9.289664e-02,9.817479e-02,1.037528e-01,1.096478e-01,1.158777e-01,1.224616e-01,1.294196e-01,1.367729e-01,1.445440e-01,1.527566e-01,1.614359e-01,1.706082e-01,1.803018e-01,1.905461e-01,2.013724e-01,2.128139e-01,2.249055e-01,2.376840e-01,2.511886e-01,2.654606e-01,2.805434e-01,2.964831e-01,3.133286e-01,3.311311e-01,3.499452e-01,3.698282e-01,3.908409e-01,4.130475e-01,4.365158e-01,4.613176e-01,4.875285e-01,5.152286e-01,5.445027e-01,5.754399e-01,6.081350e-01,6.426877e-01,6.792036e-01,7.177943e-01,7.585776e-01,8.016781e-01,8.472274e-01,8.953648e-01,9.462372e-01,1.000000e+00,1.056818e+00,1.116863e+00,1.180321e+00,1.247384e+00,1.318257e+00,1.393157e+00,1.472313e+00,1.555966e+00,1.644372e+00,1.737801e+00,1.836538e+00,1.940886e+00,2.051162e+00,2.167704e+00,2.290868e+00,2.421029e+00,2.558586e+00,2.703958e+00,2.857591e+00,3.019952e+00,3.191538e+00,3.372873e+00,3.564511e+00,3.767038e+00,3.981072e+00,4.207266e+00,4.446313e+00,4.698941e+00,4.965923e+00,5.248075e+00,5.546257e+00,5.861382e+00,6.194411e+00,6.546362e+00,6.918310e+00,7.311391e+00,7.726806e+00,8.165824e+00,8.629785e+00,9.120108e+00,9.638290e+00,1.018591e+01,1.076465e+01,1.137627e+01,1.202264e+01,1.270574e+01,1.342765e+01,1.419058e+01,1.499685e+01,1.584893e+01,1.674943e+01,1.770109e+01,1.870682e+01,1.976970e+01,2.089296e+01,2.208005e+01,2.333458e+01,2.466039e+01,2.606154e+01,2.754229e+01,2.910717e+01,3.076097e+01,3.250873e+01,3.435579e+01,3.630781e+01,3.837072e+01,4.055085e+01,4.285485e+01,4.528976e+01,4.786301e+01,5.058247e+01,5.345644e+01,5.649370e+01,5.970353e+01,6.309573e+01,6.668068e+01,7.046931e+01,7.447320e+01,7.870458e+01,8.317638e+01,8.790225e+01,9.289664e+01,9.817479e+01,1.037528e+02,1.096478e+02,1.158777e+02,1.224616e+02,1.294196e+02,1.367729e+02,1.445440e+02,1.527566e+02,1.614359e+02,1.706082e+02,1.803018e+02,1.905461e+02,2.013724e+02,2.128139e+02,2.249055e+02,2.376840e+02,2.511886e+02,2.654606e+02,2.805434e+02,2.964831e+02,3.133286e+02,3.311311e+02,3.499452e+02,3.698282e+02,3.908409e+02,4.130475e+02,4.365158e+02,4.613176e+02,4.875285e+02,5.152286e+02,5.445027e+02,5.754399e+02,6.081350e+02,6.426877e+02,6.792036e+02,7.177943e+02,7.585776e+02,8.016781e+02,8.472274e+02,8.953648e+02,9.462372e+02,], [1.761376e-06,0.000000e+00,0.000000e+00,0.000000e+00,0.000000e+00,0.000000e+00,7.734258e-06,0.000000e+00,0.000000e+00,0.000000e+00,0.000000e+00,0.000000e+00,0.000000e+00,0.000000e+00,0.000000e+00,0.000000e+00,1.761376e-06,0.000000e+00,0.000000e+00,0.000000e+00,3.522752e-06,0.000000e+00,0.000000e+00,0.000000e+00,0.000000e+00,7.734258e-06,0.000000e+00,0.000000e+00,7.734258e-06,1.125701e-05,0.000000e+00,0.000000e+00,0.000000e+00,0.000000e+00,0.000000e+00,0.000000e+00,0.000000e+00,1.546852e-05,0.000000e+00,1.761376e-06,0.000000e+00,7.734258e-06,1.761376e-06,2.496415e-05,1.761376e-06,1.761376e-06,0.000000e+00,1.761376e-06,5.284128e-06,1.546852e-05,7.734258e-06,7.734258e-06,1.761376e-06,5.284128e-06,1.761376e-06,1.125701e-05,9.495634e-06,7.734258e-06,2.672553e-05,0.000000e+00,1.830251e-05,3.024828e-05,1.546852e-05,9.495634e-06,7.734258e-06,1.899127e-05,7.734258e-06,1.722989e-05,1.546852e-05,2.672553e-05,3.093703e-05,5.284128e-06,7.734258e-06,1.125701e-05,3.269841e-05,2.075264e-05,4.219404e-05,3.867129e-05,1.546852e-05,2.848690e-05,2.075264e-05,1.477976e-05,7.045504e-06,3.798254e-05,2.672553e-05,1.654114e-05,3.622116e-05,5.942393e-05,3.024828e-05,7.665383e-05,3.445978e-05,3.445978e-05,6.539682e-05,1.899127e-05,3.269841e-05,7.489245e-05,8.614946e-05,4.219404e-05,8.086533e-05,5.942393e-05,3.200965e-05,6.294669e-05,7.841520e-05,4.992830e-05,6.539682e-05,1.487123e-04,8.683821e-05,9.633385e-05,1.736764e-04,1.831721e-04,1.986406e-04,2.563031e-04,2.967358e-04,3.972812e-04,6.208859e-04,6.363544e-04,8.251155e-04,1.021690e-03,1.302957e-03,1.632007e-03,1.853162e-03,2.583705e-03,2.969808e-03,3.598428e-03,4.181794e-03,5.201339e-03,6.852417e-03,7.706177e-03,9.518906e-03,1.175396e-02,1.333444e-02,1.701152e-02,2.022530e-02,2.262715e-02,2.658190e-02,3.110670e-02,3.467474e-02,3.769237e-02,4.113959e-02,4.193173e-02,4.446157e-02,4.498931e-02,4.573431e-02,4.443478e-02,4.460719e-02,4.144645e-02,3.987360e-02,3.617914e-02,3.357298e-02,3.128448e-02,2.920625e-02,2.573714e-02,2.398357e-02,2.053526e-02,1.854552e-02,1.714728e-02,1.467932e-02,1.270643e-02,1.143224e-02,9.961787e-03,8.759206e-03,7.641319e-03,6.343861e-03,5.717522e-03,4.388506e-03,3.942053e-03,3.304457e-03,2.681641e-03,2.255783e-03,1.755958e-03,1.399098e-03,1.368692e-03,1.144240e-03,9.250731e-04,8.116563e-04,6.311603e-04,5.809271e-04,3.852675e-04,3.223208e-04,2.283581e-04,2.789751e-04,2.913048e-04,2.079103e-04,1.966533e-04,2.082152e-04,1.551480e-04,1.259724e-04,1.892239e-04,1.224496e-04,1.076698e-04,1.375342e-04,8.691720e-05,1.238271e-04,8.546071e-05,6.225793e-05,6.088042e-05,4.962341e-05,6.049656e-05,3.660503e-05,3.484365e-05,1.477976e-05,1.477976e-05,5.284128e-06,2.006389e-05,3.522752e-06,1.301839e-05,3.522752e-06,9.495634e-06,1.301839e-05,1.761376e-06,1.761376e-06,0.000000e+00,0.000000e+00,0.000000e+00,0.000000e+00,0.000000e+00,0.000000e+00,1.761376e-06,3.522752e-06,0.000000e+00,0.000000e+00,0.000000e+00,0.000000e+00,0.000000e+00,0.000000e+00,0.000000e+00,0.000000e+00,0.000000e+00,0.000000e+00,0.000000e+00,0.000000e+00,0.000000e+00,0.000000e+00,0.000000e+00,0.000000e+00,0.000000e+00,0.000000e+00,0.000000e+00,0.000000e+00,0.000000e+00,0.000000e+00,0.000000e+00,0.000000e+00,0.000000e+00,0.000000e+00,0.000000e+00,0.000000e+00,0.000000e+00,0.000000e+00,0.000000e+00,])
ax[6].plot([1.000000e-03,1.056818e-03,1.116863e-03,1.180321e-03,1.247384e-03,1.318257e-03,1.393157e-03,1.472313e-03,1.555966e-03,1.644372e-03,1.737801e-03,1.836538e-03,1.940886e-03,2.051162e-03,2.167704e-03,2.290868e-03,2.421029e-03,2.558586e-03,2.703958e-03,2.857591e-03,3.019952e-03,3.191538e-03,3.372873e-03,3.564511e-03,3.767038e-03,3.981072e-03,4.207266e-03,4.446313e-03,4.698941e-03,4.965923e-03,5.248075e-03,5.546257e-03,5.861382e-03,6.194411e-03,6.546362e-03,6.918310e-03,7.311391e-03,7.726806e-03,8.165824e-03,8.629785e-03,9.120108e-03,9.638290e-03,1.018591e-02,1.076465e-02,1.137627e-02,1.202264e-02,1.270574e-02,1.342765e-02,1.419058e-02,1.499685e-02,1.584893e-02,1.674943e-02,1.770109e-02,1.870682e-02,1.976970e-02,2.089296e-02,2.208005e-02,2.333458e-02,2.466039e-02,2.606154e-02,2.754229e-02,2.910717e-02,3.076097e-02,3.250873e-02,3.435579e-02,3.630781e-02,3.837072e-02,4.055085e-02,4.285485e-02,4.528976e-02,4.786301e-02,5.058247e-02,5.345644e-02,5.649370e-02,5.970353e-02,6.309573e-02,6.668068e-02,7.046931e-02,7.447320e-02,7.870458e-02,8.317638e-02,8.790225e-02,9.289664e-02,9.817479e-02,1.037528e-01,1.096478e-01,1.158777e-01,1.224616e-01,1.294196e-01,1.367729e-01,1.445440e-01,1.527566e-01,1.614359e-01,1.706082e-01,1.803018e-01,1.905461e-01,2.013724e-01,2.128139e-01,2.249055e-01,2.376840e-01,2.511886e-01,2.654606e-01,2.805434e-01,2.964831e-01,3.133286e-01,3.311311e-01,3.499452e-01,3.698282e-01,3.908409e-01,4.130475e-01,4.365158e-01,4.613176e-01,4.875285e-01,5.152286e-01,5.445027e-01,5.754399e-01,6.081350e-01,6.426877e-01,6.792036e-01,7.177943e-01,7.585776e-01,8.016781e-01,8.472274e-01,8.953648e-01,9.462372e-01,1.000000e+00,1.056818e+00,1.116863e+00,1.180321e+00,1.247384e+00,1.318257e+00,1.393157e+00,1.472313e+00,1.555966e+00,1.644372e+00,1.737801e+00,1.836538e+00,1.940886e+00,2.051162e+00,2.167704e+00,2.290868e+00,2.421029e+00,2.558586e+00,2.703958e+00,2.857591e+00,3.019952e+00,3.191538e+00,3.372873e+00,3.564511e+00,3.767038e+00,3.981072e+00,4.207266e+00,4.446313e+00,4.698941e+00,4.965923e+00,5.248075e+00,5.546257e+00,5.861382e+00,6.194411e+00,6.546362e+00,6.918310e+00,7.311391e+00,7.726806e+00,8.165824e+00,8.629785e+00,9.120108e+00,9.638290e+00,1.018591e+01,1.076465e+01,1.137627e+01,1.202264e+01,1.270574e+01,1.342765e+01,1.419058e+01,1.499685e+01,1.584893e+01,1.674943e+01,1.770109e+01,1.870682e+01,1.976970e+01,2.089296e+01,2.208005e+01,2.333458e+01,2.466039e+01,2.606154e+01,2.754229e+01,2.910717e+01,3.076097e+01,3.250873e+01,3.435579e+01,3.630781e+01,3.837072e+01,4.055085e+01,4.285485e+01,4.528976e+01,4.786301e+01,5.058247e+01,5.345644e+01,5.649370e+01,5.970353e+01,6.309573e+01,6.668068e+01,7.046931e+01,7.447320e+01,7.870458e+01,8.317638e+01,8.790225e+01,9.289664e+01,9.817479e+01,1.037528e+02,1.096478e+02,1.158777e+02,1.224616e+02,1.294196e+02,1.367729e+02,1.445440e+02,1.527566e+02,1.614359e+02,1.706082e+02,1.803018e+02,1.905461e+02,2.013724e+02,2.128139e+02,2.249055e+02,2.376840e+02,2.511886e+02,2.654606e+02,2.805434e+02,2.964831e+02,3.133286e+02,3.311311e+02,3.499452e+02,3.698282e+02,3.908409e+02,4.130475e+02,4.365158e+02,4.613176e+02,4.875285e+02,5.152286e+02,5.445027e+02,5.754399e+02,6.081350e+02,6.426877e+02,6.792036e+02,7.177943e+02,7.585776e+02,8.016781e+02,8.472274e+02,8.953648e+02,9.462372e+02,], [1.905970e-05,2.858955e-05,3.239010e-05,1.713094e-05,3.800546e-06,3.621913e-05,4.004816e-05,5.335007e-05,2.668928e-05,4.384870e-05,4.194843e-05,5.527883e-05,6.293689e-05,4.001967e-05,4.189146e-05,4.001967e-05,5.527883e-05,4.574898e-05,4.384870e-05,3.811940e-05,3.621913e-05,1.715943e-05,4.001967e-05,4.957801e-05,7.813907e-05,8.579713e-05,9.336974e-05,7.813907e-05,1.067286e-04,1.067571e-04,7.431004e-05,1.028711e-04,1.201160e-04,6.287992e-05,1.277171e-04,1.124294e-04,1.295889e-04,1.143582e-04,2.306452e-04,2.668643e-04,2.020556e-04,1.658365e-04,1.372184e-04,1.924403e-04,3.068270e-04,2.401750e-04,2.077279e-04,2.306452e-04,2.915963e-04,3.525760e-04,4.327862e-04,2.934396e-04,3.430461e-04,5.470305e-04,3.239579e-04,3.773365e-04,6.708331e-04,3.449464e-04,6.862062e-04,6.499016e-04,6.517734e-04,7.354993e-04,6.251696e-04,8.233677e-04,8.690597e-04,8.423989e-04,9.641873e-04,7.698182e-04,1.065386e-03,1.217807e-03,1.164485e-03,1.566753e-03,1.515189e-03,1.719117e-03,1.726832e-03,2.048861e-03,2.184094e-03,2.325169e-03,2.590162e-03,2.870300e-03,2.942709e-03,3.594625e-03,3.562178e-03,3.819142e-03,4.246256e-03,4.690473e-03,5.601680e-03,5.892849e-03,6.565582e-03,7.070665e-03,7.650057e-03,9.081748e-03,9.451113e-03,1.042146e-02,1.166008e-02,1.240369e-02,1.403123e-02,1.617198e-02,1.713917e-02,1.903301e-02,2.104117e-02,2.269185e-02,2.508032e-02,2.671670e-02,2.868532e-02,3.097465e-02,3.279366e-02,3.532335e-02,3.609598e-02,3.782020e-02,3.856308e-02,3.896534e-02,3.828455e-02,3.798011e-02,3.713970e-02,3.556617e-02,3.375071e-02,3.116556e-02,2.838509e-02,2.497913e-02,2.272481e-02,2.030038e-02,1.699167e-02,1.443909e-02,1.219348e-02,9.858435e-03,8.240289e-03,7.102636e-03,5.194338e-03,4.654738e-03,3.961272e-03,2.922348e-03,2.375203e-03,2.083607e-03,1.801683e-03,1.414589e-03,1.147553e-03,8.997774e-04,7.148242e-04,6.900067e-04,6.251980e-04,4.669627e-04,5.032387e-04,3.201574e-04,3.946668e-04,3.260291e-04,3.317869e-04,2.249443e-04,2.554342e-04,2.192435e-04,1.581784e-04,1.410475e-04,1.429762e-04,8.962616e-05,8.389686e-05,9.149795e-05,3.999119e-05,9.722726e-05,5.910786e-05,6.863771e-05,7.243825e-05,4.382022e-05,4.001967e-05,2.095997e-05,5.147828e-05,2.095997e-05,3.431885e-05,2.095997e-05,2.668928e-05,5.700820e-06,2.668928e-05,1.905970e-05,2.478900e-05,1.715943e-05,2.288873e-05,1.525915e-05,9.529850e-06,1.715943e-05,9.529850e-06,1.525915e-05,5.700820e-06,7.629577e-06,1.900273e-06,7.629577e-06,0.000000e+00,7.629577e-06,0.000000e+00,0.000000e+00,0.000000e+00,0.000000e+00,0.000000e+00,0.000000e+00,0.000000e+00,0.000000e+00,0.000000e+00,0.000000e+00,0.000000e+00,0.000000e+00,0.000000e+00,0.000000e+00,0.000000e+00,0.000000e+00,0.000000e+00,0.000000e+00,0.000000e+00,0.000000e+00,0.000000e+00,0.000000e+00,0.000000e+00,0.000000e+00,0.000000e+00,0.000000e+00,0.000000e+00,0.000000e+00,0.000000e+00,0.000000e+00,0.000000e+00,0.000000e+00,0.000000e+00,0.000000e+00,0.000000e+00,0.000000e+00,0.000000e+00,0.000000e+00,0.000000e+00,0.000000e+00,0.000000e+00,0.000000e+00,0.000000e+00,0.000000e+00,0.000000e+00,0.000000e+00,0.000000e+00,0.000000e+00,0.000000e+00,0.000000e+00,0.000000e+00,0.000000e+00,0.000000e+00,0.000000e+00,0.000000e+00,0.000000e+00,0.000000e+00,0.000000e+00,0.000000e+00,0.000000e+00,0.000000e+00,0.000000e+00,0.000000e+00,0.000000e+00,])
ax[7].plot([1.000000e-03,1.056818e-03,1.116863e-03,1.180321e-03,1.247384e-03,1.318257e-03,1.393157e-03,1.472313e-03,1.555966e-03,1.644372e-03,1.737801e-03,1.836538e-03,1.940886e-03,2.051162e-03,2.167704e-03,2.290868e-03,2.421029e-03,2.558586e-03,2.703958e-03,2.857591e-03,3.019952e-03,3.191538e-03,3.372873e-03,3.564511e-03,3.767038e-03,3.981072e-03,4.207266e-03,4.446313e-03,4.698941e-03,4.965923e-03,5.248075e-03,5.546257e-03,5.861382e-03,6.194411e-03,6.546362e-03,6.918310e-03,7.311391e-03,7.726806e-03,8.165824e-03,8.629785e-03,9.120108e-03,9.638290e-03,1.018591e-02,1.076465e-02,1.137627e-02,1.202264e-02,1.270574e-02,1.342765e-02,1.419058e-02,1.499685e-02,1.584893e-02,1.674943e-02,1.770109e-02,1.870682e-02,1.976970e-02,2.089296e-02,2.208005e-02,2.333458e-02,2.466039e-02,2.606154e-02,2.754229e-02,2.910717e-02,3.076097e-02,3.250873e-02,3.435579e-02,3.630781e-02,3.837072e-02,4.055085e-02,4.285485e-02,4.528976e-02,4.786301e-02,5.058247e-02,5.345644e-02,5.649370e-02,5.970353e-02,6.309573e-02,6.668068e-02,7.046931e-02,7.447320e-02,7.870458e-02,8.317638e-02,8.790225e-02,9.289664e-02,9.817479e-02,1.037528e-01,1.096478e-01,1.158777e-01,1.224616e-01,1.294196e-01,1.367729e-01,1.445440e-01,1.527566e-01,1.614359e-01,1.706082e-01,1.803018e-01,1.905461e-01,2.013724e-01,2.128139e-01,2.249055e-01,2.376840e-01,2.511886e-01,2.654606e-01,2.805434e-01,2.964831e-01,3.133286e-01,3.311311e-01,3.499452e-01,3.698282e-01,3.908409e-01,4.130475e-01,4.365158e-01,4.613176e-01,4.875285e-01,5.152286e-01,5.445027e-01,5.754399e-01,6.081350e-01,6.426877e-01,6.792036e-01,7.177943e-01,7.585776e-01,8.016781e-01,8.472274e-01,8.953648e-01,9.462372e-01,1.000000e+00,1.056818e+00,1.116863e+00,1.180321e+00,1.247384e+00,1.318257e+00,1.393157e+00,1.472313e+00,1.555966e+00,1.644372e+00,1.737801e+00,1.836538e+00,1.940886e+00,2.051162e+00,2.167704e+00,2.290868e+00,2.421029e+00,2.558586e+00,2.703958e+00,2.857591e+00,3.019952e+00,3.191538e+00,3.372873e+00,3.564511e+00,3.767038e+00,3.981072e+00,4.207266e+00,4.446313e+00,4.698941e+00,4.965923e+00,5.248075e+00,5.546257e+00,5.861382e+00,6.194411e+00,6.546362e+00,6.918310e+00,7.311391e+00,7.726806e+00,8.165824e+00,8.629785e+00,9.120108e+00,9.638290e+00,1.018591e+01,1.076465e+01,1.137627e+01,1.202264e+01,1.270574e+01,1.342765e+01,1.419058e+01,1.499685e+01,1.584893e+01,1.674943e+01,1.770109e+01,1.870682e+01,1.976970e+01,2.089296e+01,2.208005e+01,2.333458e+01,2.466039e+01,2.606154e+01,2.754229e+01,2.910717e+01,3.076097e+01,3.250873e+01,3.435579e+01,3.630781e+01,3.837072e+01,4.055085e+01,4.285485e+01,4.528976e+01,4.786301e+01,5.058247e+01,5.345644e+01,5.649370e+01,5.970353e+01,6.309573e+01,6.668068e+01,7.046931e+01,7.447320e+01,7.870458e+01,8.317638e+01,8.790225e+01,9.289664e+01,9.817479e+01,1.037528e+02,1.096478e+02,1.158777e+02,1.224616e+02,1.294196e+02,1.367729e+02,1.445440e+02,1.527566e+02,1.614359e+02,1.706082e+02,1.803018e+02,1.905461e+02,2.013724e+02,2.128139e+02,2.249055e+02,2.376840e+02,2.511886e+02,2.654606e+02,2.805434e+02,2.964831e+02,3.133286e+02,3.311311e+02,3.499452e+02,3.698282e+02,3.908409e+02,4.130475e+02,4.365158e+02,4.613176e+02,4.875285e+02,5.152286e+02,5.445027e+02,5.754399e+02,6.081350e+02,6.426877e+02,6.792036e+02,7.177943e+02,7.585776e+02,8.016781e+02,8.472274e+02,8.953648e+02,9.462372e+02,], [1.905970e-05,2.858955e-05,3.239010e-05,1.713094e-05,3.800546e-06,3.621913e-05,4.004816e-05,5.335007e-05,2.668928e-05,4.384870e-05,4.194843e-05,5.527883e-05,6.293689e-05,4.001967e-05,4.189146e-05,4.001967e-05,5.527883e-05,4.574898e-05,4.384870e-05,3.811940e-05,3.621913e-05,1.715943e-05,4.001967e-05,4.957801e-05,7.813907e-05,8.579713e-05,9.336974e-05,7.813907e-05,1.067286e-04,1.067571e-04,7.431004e-05,1.028711e-04,1.201160e-04,6.287992e-05,1.277171e-04,1.124294e-04,1.295889e-04,1.143582e-04,2.306452e-04,2.668643e-04,2.020556e-04,1.658365e-04,1.372184e-04,1.924403e-04,3.068270e-04,2.401750e-04,2.077279e-04,2.306452e-04,2.915963e-04,3.525760e-04,4.327862e-04,2.934396e-04,3.430461e-04,5.470305e-04,3.239579e-04,3.773365e-04,6.708331e-04,3.449464e-04,6.862062e-04,6.499016e-04,6.517734e-04,7.354993e-04,6.251696e-04,8.233677e-04,8.690597e-04,8.423989e-04,9.641873e-04,7.698182e-04,1.065386e-03,1.217807e-03,1.164485e-03,1.566753e-03,1.515189e-03,1.719117e-03,1.726832e-03,2.048861e-03,2.184094e-03,2.325169e-03,2.590162e-03,2.870300e-03,2.942709e-03,3.594625e-03,3.562178e-03,3.819142e-03,4.246256e-03,4.690473e-03,5.601680e-03,5.892849e-03,6.565582e-03,7.070665e-03,7.650057e-03,9.081748e-03,9.451113e-03,1.042146e-02,1.166008e-02,1.240369e-02,1.403123e-02,1.617198e-02,1.713917e-02,1.903301e-02,2.104117e-02,2.269185e-02,2.508032e-02,2.671670e-02,2.868532e-02,3.097465e-02,3.279366e-02,3.532335e-02,3.609598e-02,3.782020e-02,3.856308e-02,3.896534e-02,3.828455e-02,3.798011e-02,3.713970e-02,3.556617e-02,3.375071e-02,3.116556e-02,2.838509e-02,2.497913e-02,2.272481e-02,2.030038e-02,1.699167e-02,1.443909e-02,1.219348e-02,9.858435e-03,8.240289e-03,7.102636e-03,5.194338e-03,4.654738e-03,3.961272e-03,2.922348e-03,2.375203e-03,2.083607e-03,1.801683e-03,1.414589e-03,1.147553e-03,8.997774e-04,7.148242e-04,6.900067e-04,6.251980e-04,4.669627e-04,5.032387e-04,3.201574e-04,3.946668e-04,3.260291e-04,3.317869e-04,2.249443e-04,2.554342e-04,2.192435e-04,1.581784e-04,1.410475e-04,1.429762e-04,8.962616e-05,8.389686e-05,9.149795e-05,3.999119e-05,9.722726e-05,5.910786e-05,6.863771e-05,7.243825e-05,4.382022e-05,4.001967e-05,2.095997e-05,5.147828e-05,2.095997e-05,3.431885e-05,2.095997e-05,2.668928e-05,5.700820e-06,2.668928e-05,1.905970e-05,2.478900e-05,1.715943e-05,2.288873e-05,1.525915e-05,9.529850e-06,1.715943e-05,9.529850e-06,1.525915e-05,5.700820e-06,7.629577e-06,1.900273e-06,7.629577e-06,0.000000e+00,7.629577e-06,0.000000e+00,0.000000e+00,0.000000e+00,0.000000e+00,0.000000e+00,0.000000e+00,0.000000e+00,0.000000e+00,0.000000e+00,0.000000e+00,0.000000e+00,0.000000e+00,0.000000e+00,0.000000e+00,0.000000e+00,0.000000e+00,0.000000e+00,0.000000e+00,0.000000e+00,0.000000e+00,0.000000e+00,0.000000e+00,0.000000e+00,0.000000e+00,0.000000e+00,0.000000e+00,0.000000e+00,0.000000e+00,0.000000e+00,0.000000e+00,0.000000e+00,0.000000e+00,0.000000e+00,0.000000e+00,0.000000e+00,0.000000e+00,0.000000e+00,0.000000e+00,0.000000e+00,0.000000e+00,0.000000e+00,0.000000e+00,0.000000e+00,0.000000e+00,0.000000e+00,0.000000e+00,0.000000e+00,0.000000e+00,0.000000e+00,0.000000e+00,0.000000e+00,0.000000e+00,0.000000e+00,0.000000e+00,0.000000e+00,0.000000e+00,0.000000e+00,0.000000e+00,0.000000e+00,0.000000e+00,0.000000e+00,0.000000e+00,0.000000e+00,0.000000e+00,])


plt.savefig("/workspace/experiments/hlm/parity3/cytometry_plot_$85_I1_IcaRA.png", bbox_inches='tight')
